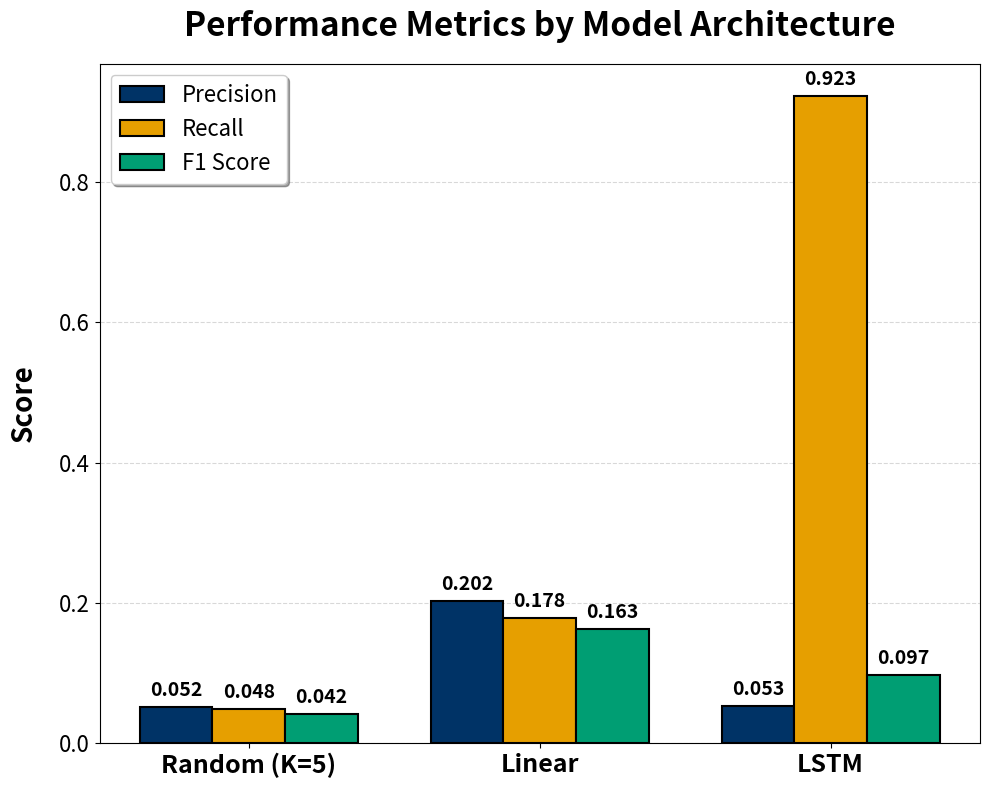

This chart was generated by the following Python code:
import matplotlib.pyplot as plt
import numpy as np

def main():
    # Data
    models = ['Random (K=5)', 'Linear', 'LSTM']
    
    # Metrics from your provided data
    # Random: Precision 0.052, Recall 0.048, F1 0.042
    # Linear: Precision 0.202, Recall 0.178, F1 0.163
    # LSTM:   Precision 0.053, Recall 0.923, F1 0.097
    precision = [0.052, 0.202, 0.0532]
    recall = [0.048, 0.178, 0.9226]
    f1 = [0.042, 0.163, 0.0971]

    x = np.arange(len(models))  # the label locations
    width = 0.25  # the width of the bars

    # Create figure with high DPI for poster quality
    fig, ax = plt.subplots(figsize=(10, 8), dpi=300)

    # Colors: Dark Blue, Dark Orange/Gold, and Teal/Green
    color_precision = '#003366'  # Dark Navy Blue
    color_recall = '#E69F00'     # Colorblind-friendly Orange/Gold
    color_f1 = '#009E73'         # Colorblind-friendly Teal/Green

    # Plotting bars
    rects1 = ax.bar(x - width, precision, width, label='Precision', color=color_precision, edgecolor='black', linewidth=1.5)
    rects2 = ax.bar(x, recall, width, label='Recall', color=color_recall, edgecolor='black', linewidth=1.5)
    rects3 = ax.bar(x + width, f1, width, label='F1 Score', color=color_f1, edgecolor='black', linewidth=1.5)

    # Styling
    ax.set_ylabel('Score', fontsize=20, fontweight='bold', labelpad=15)
    ax.set_title('Performance Metrics by Model Architecture', fontsize=24, fontweight='bold', pad=20)
    ax.set_xticks(x)
    ax.set_xticklabels(models, fontsize=18, fontweight='bold')
    ax.tick_params(axis='y', labelsize=16)
    
    # Legend
    ax.legend(fontsize=16, frameon=True, fancybox=True, shadow=True, loc='upper left')

    # Grid
    ax.grid(axis='y', linestyle='--', alpha=0.3, color='gray')
    ax.set_axisbelow(True)

    # Add value labels on top of bars
    def autolabel(rects):
        for rect in rects:
            height = rect.get_height()
            ax.annotate(f'{height:.3f}',
                        xy=(rect.get_x() + rect.get_width() / 2, height),
                        xytext=(0, 5),  # 3 points vertical offset
                        textcoords="offset points",
                        ha='center', va='bottom', fontsize=14, fontweight='bold')

    autolabel(rects1)
    autolabel(rects2)
    autolabel(rects3)

    # Adjust layout
    fig.tight_layout()

    # Save
    output_path = 'model_comparison_poster.png'
    plt.savefig(output_path, dpi=300, bbox_inches='tight')
    print(f"Plot saved to {output_path}")

if __name__ == "__main__":
    main()
